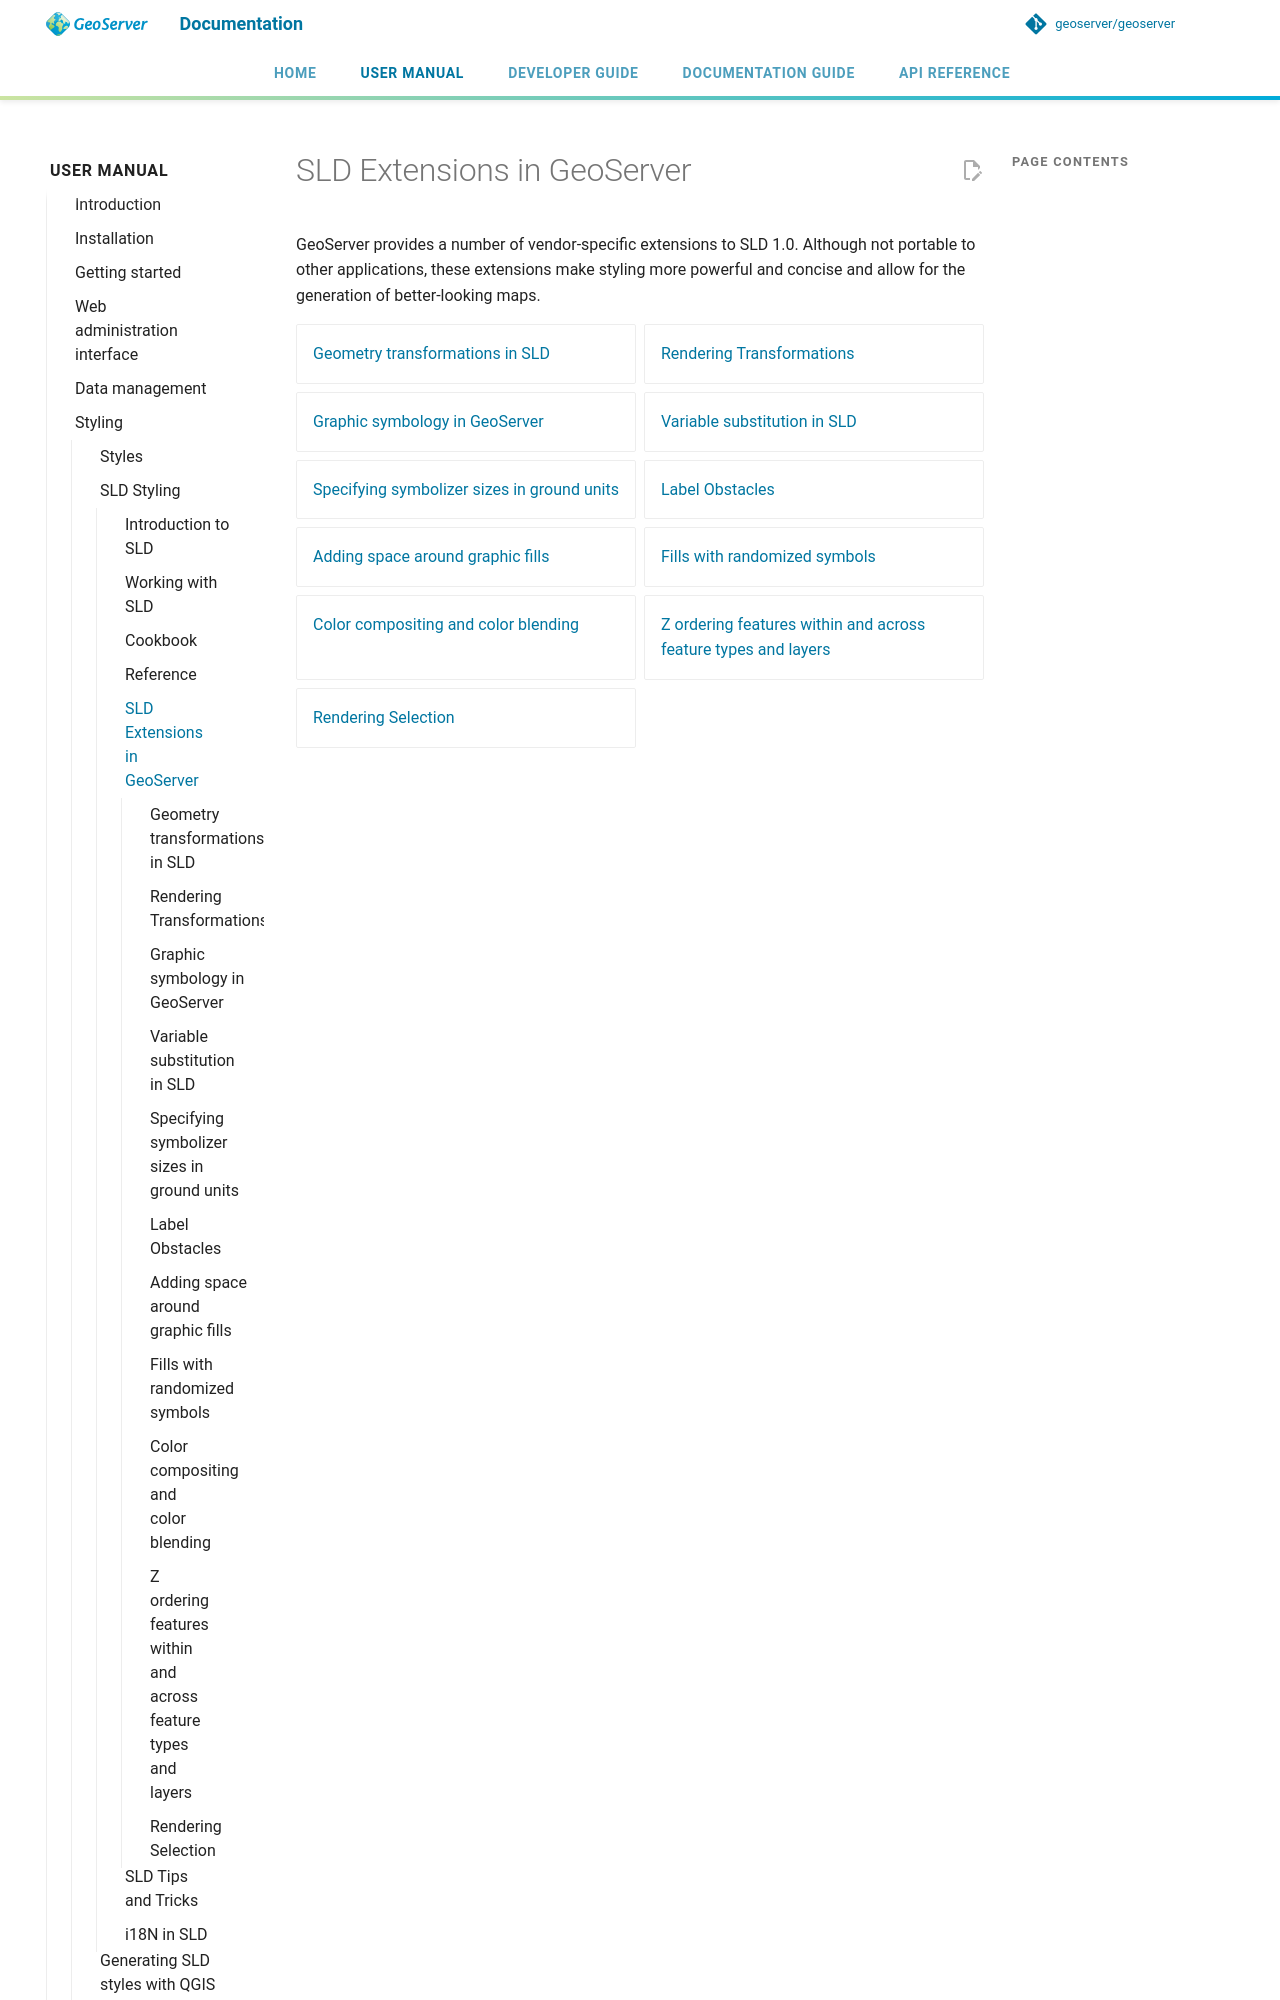

repository: petersmythe/geoserver · page: latest/en/user/styling/sld/extensions/index.html · generator: mkdocs

# SLD Extensions in GeoServer

GeoServer provides a number of vendor-specific extensions to SLD 1.0. Although not portable to other applications, these extensions make styling more powerful and concise and allow for the generation of better-looking maps.

<div class="grid cards" markdown>
